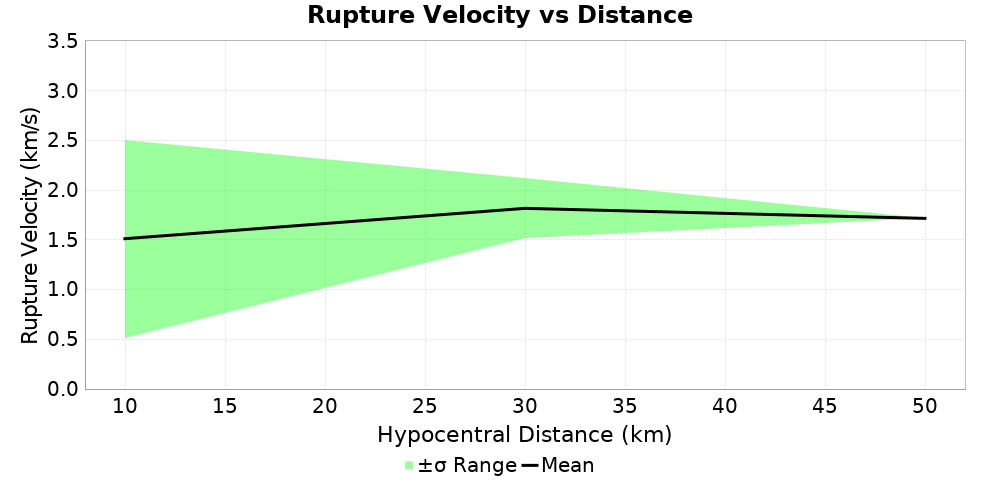

The table this chart was drawn from, first rows:
Magnitude, Mean, Standard Deviation
10.0, 1.512, 0.9946
30.0, 1.817, 0.3003
50.0, 1.716, 0.0
